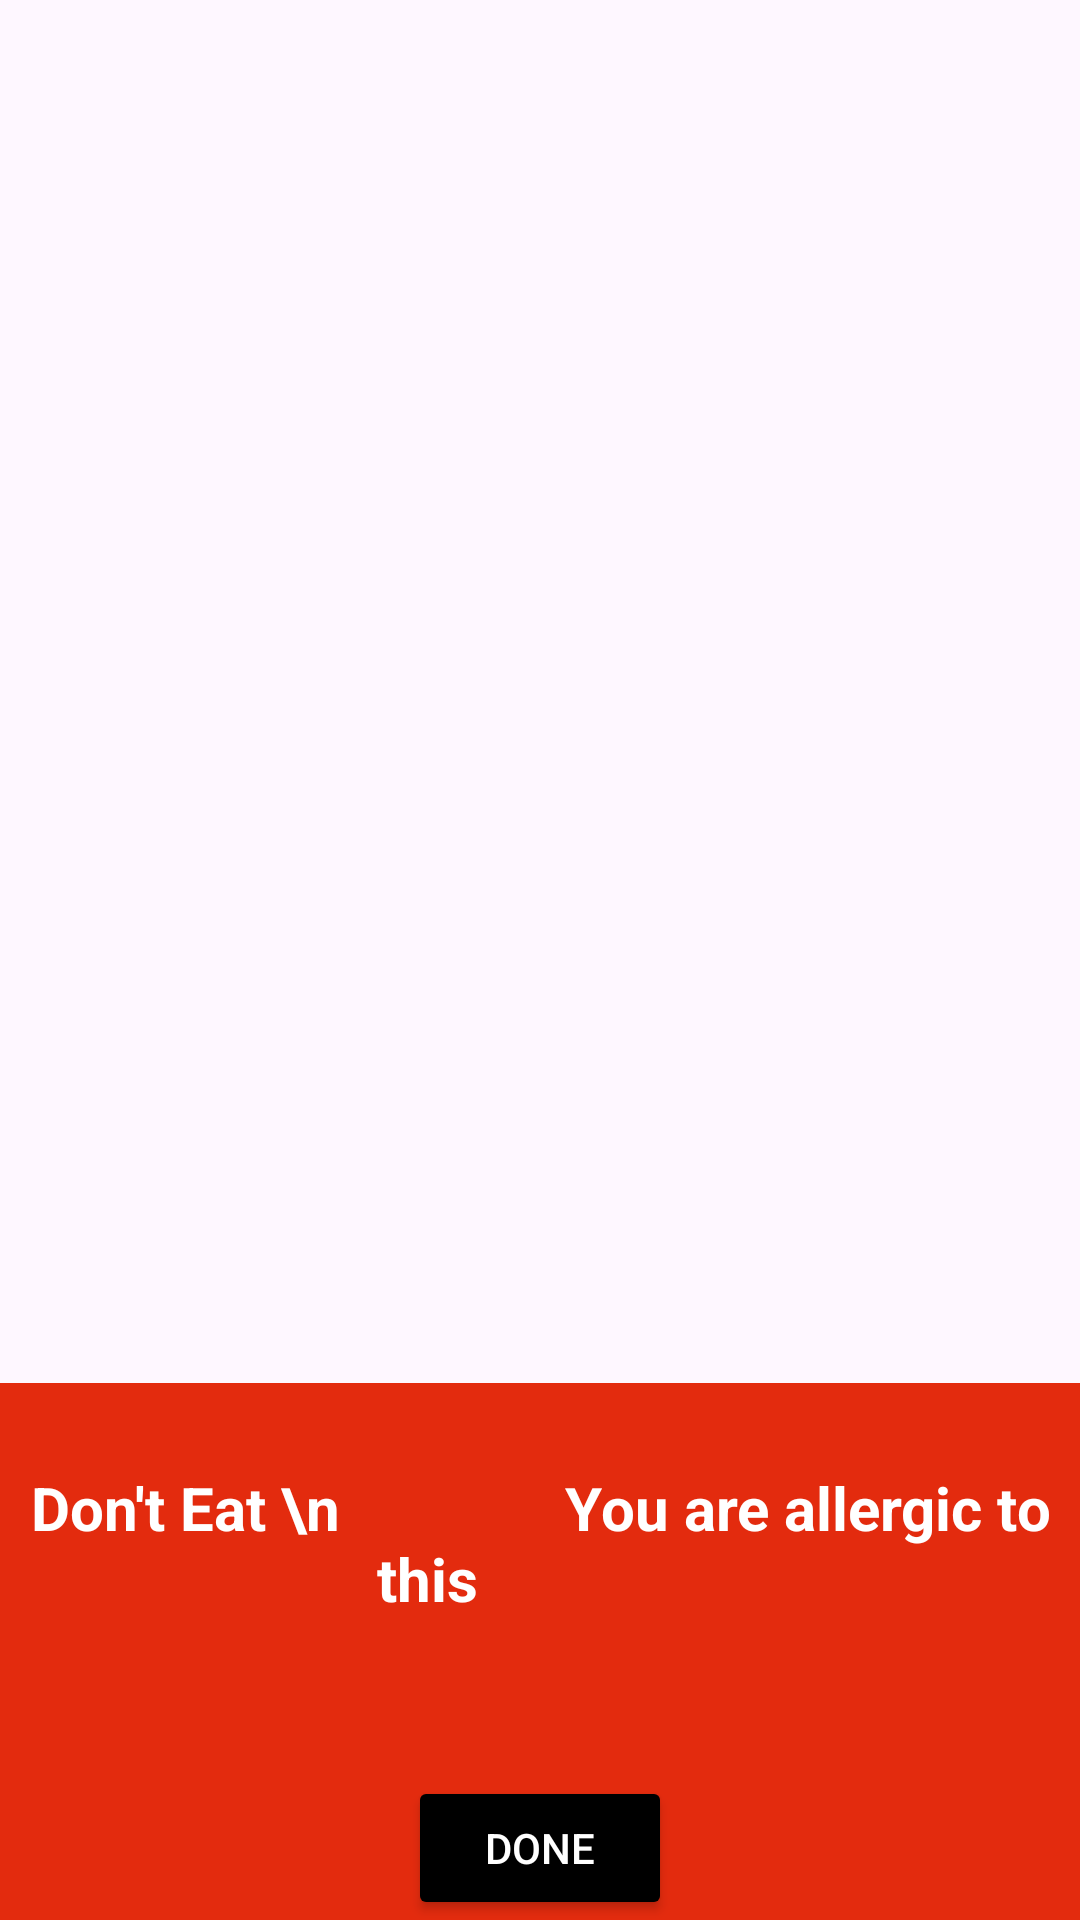

Android layout source for this screen:
<!-- AndroidManifest.xml: application theme Theme.LastProject -->
<!-- res/layout/alert.xml -->
<?xml version="1.0" encoding="utf-8"?>
<androidx.constraintlayout.widget.ConstraintLayout
    xmlns:android="http://schemas.android.com/apk/res/android"
    xmlns:app="http://schemas.android.com/apk/res-auto"
    android:layout_width="match_parent"
    android:layout_height="match_parent"
    android:id="@+id/successContraintLayout">

    <androidx.constraintlayout.widget.ConstraintLayout
        android:id="@+id/layoutDialog"
        android:layout_width="wrap_content"
        android:layout_height="wrap_content"
        android:background="@color/red"
        app:layout_constraintBottom_toBottomOf="parent"
        app:layout_constraintEnd_toEndOf="parent"
        app:layout_constraintStart_toStartOf="parent">

        <TextView
            android:id="@+id/Alert"
            android:layout_width="match_parent"
            android:layout_height="wrap_content"
            android:gravity="center_horizontal"
            android:paddingTop="28dp"
            android:text="Don't Eat \n               You are allergic to this               "
            android:textColor="@color/white"
            android:textSize="20sp"
            android:textStyle="bold"
            app:layout_constraintEnd_toEndOf="parent"
            app:layout_constraintStart_toStartOf="parent"
            app:layout_constraintTop_toTopOf="@+id/layoutDialog" />

        <TextView
            android:id="@+id/successDesc"
            android:layout_width="match_parent"
            android:layout_height="wrap_content"
            android:layout_marginTop="16dp"
            android:gravity="center_horizontal"
            android:textSize="18sp"
            app:layout_constraintBottom_toTopOf="@+id/successDone"
            app:layout_constraintTop_toBottomOf="@+id/Alert" />

        <Button
            android:id="@+id/successDone"
            android:layout_width="wrap_content"
            android:layout_height="wrap_content"
            android:layout_marginStart="40dp"
            android:layout_marginTop="12dp"
            android:layout_marginEnd="40dp"
            android:backgroundTint="@color/black"
            android:textColor="@color/white"
            android:text="Done"
            android:textSize="14sp"
            app:cornerRadius="12dp"
            app:iconTint="#FFFFFF"
            app:layout_constraintEnd_toEndOf="parent"
            app:layout_constraintStart_toStartOf="parent"
            app:layout_constraintTop_toBottomOf="@+id/successDesc" />


    </androidx.constraintlayout.widget.ConstraintLayout>

</androidx.constraintlayout.widget.ConstraintLayout>
<!-- resources referenced by this layout -->
<resources>
  <color name="black">#FF000000</color>
  <color name="red">#e32b0e</color>
  <color name="white">#FFFFFFFF</color>
  <style name="Theme.LastProject" parent="Base.Theme.LastProject" />
  <style name="Base.Theme.LastProject" parent="Theme.Material3.DayNight">
          <item name="colorPrimary">@color/primary</item>
          <item name="colorPrimaryVariant">@color/primaryVariant</item>
          <item name="colorOnPrimary">@android:color/white</item> 
          <item name="colorOnBackground">@android:color/black</item> 
      </style>
  <color name="primary">#0F74A9</color>
  <color name="primaryVariant">#3700B3</color>
</resources>
